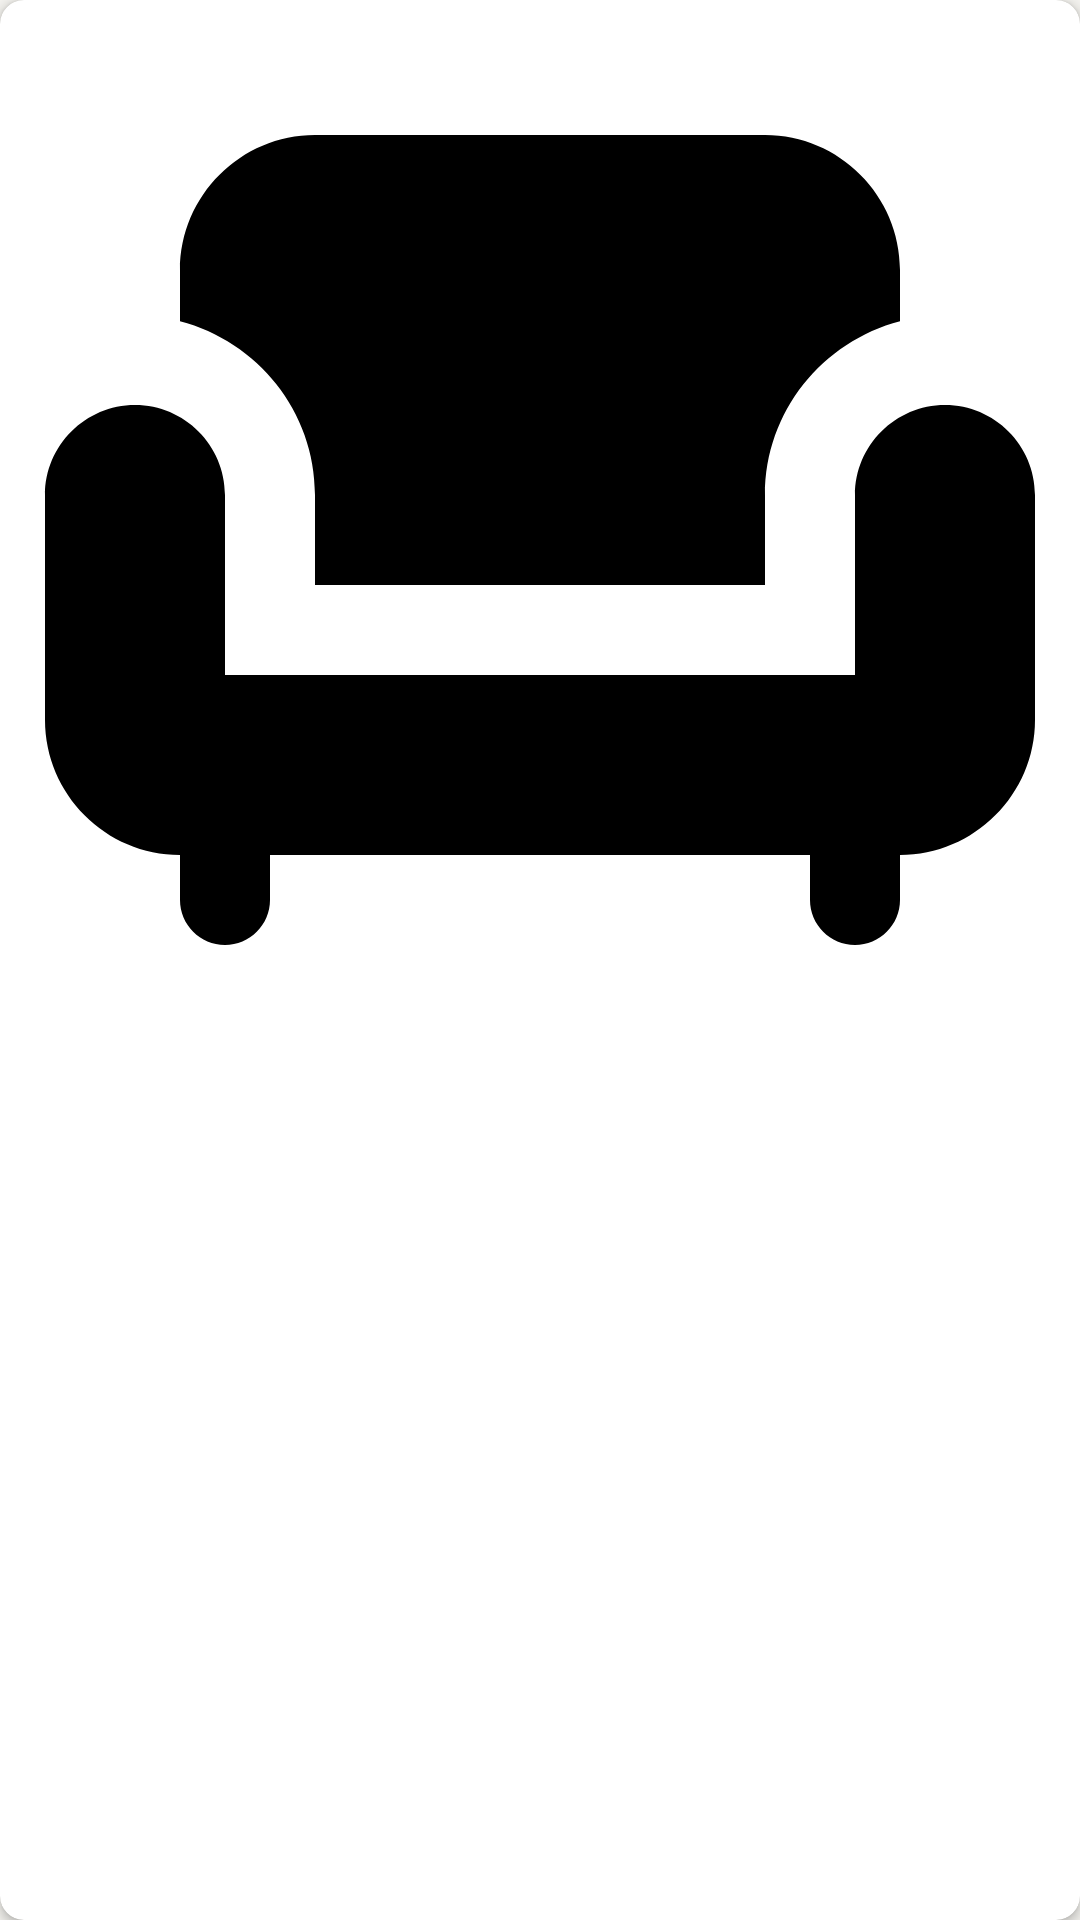

The Android layout XML behind this screen, and the referenced resources:
<!-- AndroidManifest.xml: application theme Theme.FinalNoActionBar -->
<!-- res/layout/image_slider_card.xml -->
<?xml version="1.0" encoding="utf-8"?>
<androidx.cardview.widget.CardView
    xmlns:android="http://schemas.android.com/apk/res/android"
    xmlns:app="http://schemas.android.com/apk/res-auto"
    android:id="@+id/image_slider_card"
    android:layout_width="match_parent"
    android:layout_height="match_parent"
    app:cardCornerRadius="8dp">

    <ImageView
        android:id="@+id/ivSliderImage"
        android:layout_width="wrap_content"
        android:layout_height="wrap_content"
        android:layout_weight="1"
        android:adjustViewBounds="true"
        android:scaleType="centerCrop"
        android:src="@drawable/baseline_chair_24"
        android:contentDescription="Product Image" />


</androidx.cardview.widget.CardView>
<!-- resources referenced by this layout -->
<resources>
  <!-- drawable baseline_chair_24 (drawable) -->
  <vector android:height="900dp" android:tint="#000000"
      android:viewportHeight="24" android:viewportWidth="24"
      android:width="900dp" xmlns:android="http://schemas.android.com/apk/res/android">
      <path android:fillColor="@android:color/white" android:pathData="M7,11v2h10v-2c0,-1.86 1.28,-3.41 3,-3.86V6c0,-1.65 -1.35,-3 -3,-3H7C5.35,3 4,4.35 4,6v1.14C5.72,7.59 7,9.14 7,11z"/>
      <path android:fillColor="@android:color/white" android:pathData="M21,9c-1.1,0 -2,0.9 -2,2v4H5v-4c0,-1.1 -0.9,-2 -2,-2s-2,0.9 -2,2v5c0,1.65 1.35,3 3,3v1c0,0.55 0.45,1 1,1c0.55,0 1,-0.45 1,-1v-1h12v1c0,0.55 0.45,1 1,1c0.55,0 1,-0.45 1,-1v-1c1.65,0 3,-1.35 3,-3v-5C23,9.9 22.1,9 21,9z"/>
  </vector>
  <style name="Theme.FinalNoActionBar" parent="Theme.MaterialComponents.DayNight.NoActionBar">
          
          <item name="colorPrimary">@color/oat</item>
          <item name="colorPrimaryVariant">@color/brown</item>
          <item name="colorOnPrimary">@color/white</item>
          
          <item name="colorSecondary">@color/purple_200</item>
          <item name="colorSecondaryVariant">@color/purple_700</item>
          <item name="colorOnSecondary">@color/black</item>
          
          <item name="android:statusBarColor">?attr/colorPrimaryVariant</item>
          <item name="android:windowBackground">@color/alabaster</item>
  
          
          <item name="android:navigationBarColor">@color/white</item>
          <item name="android:itemBackground">@color/oat</item>
          <item name="itemIconTint">@color/oat</item>
          <item name="itemTextColor">?attr/colorPrimaryVariant</item>
  
          
      </style>
  <color name="oat">#C7BEB4</color>
  <color name="brown">#91806d</color>
  <color name="white">#FFFFFFFF</color>
  <color name="purple_200">#FFBB86FC</color>
  <color name="purple_700">#FF3700B3</color>
  <color name="black">#FF000000</color>
  <color name="alabaster">#f3f2ee</color>
</resources>
